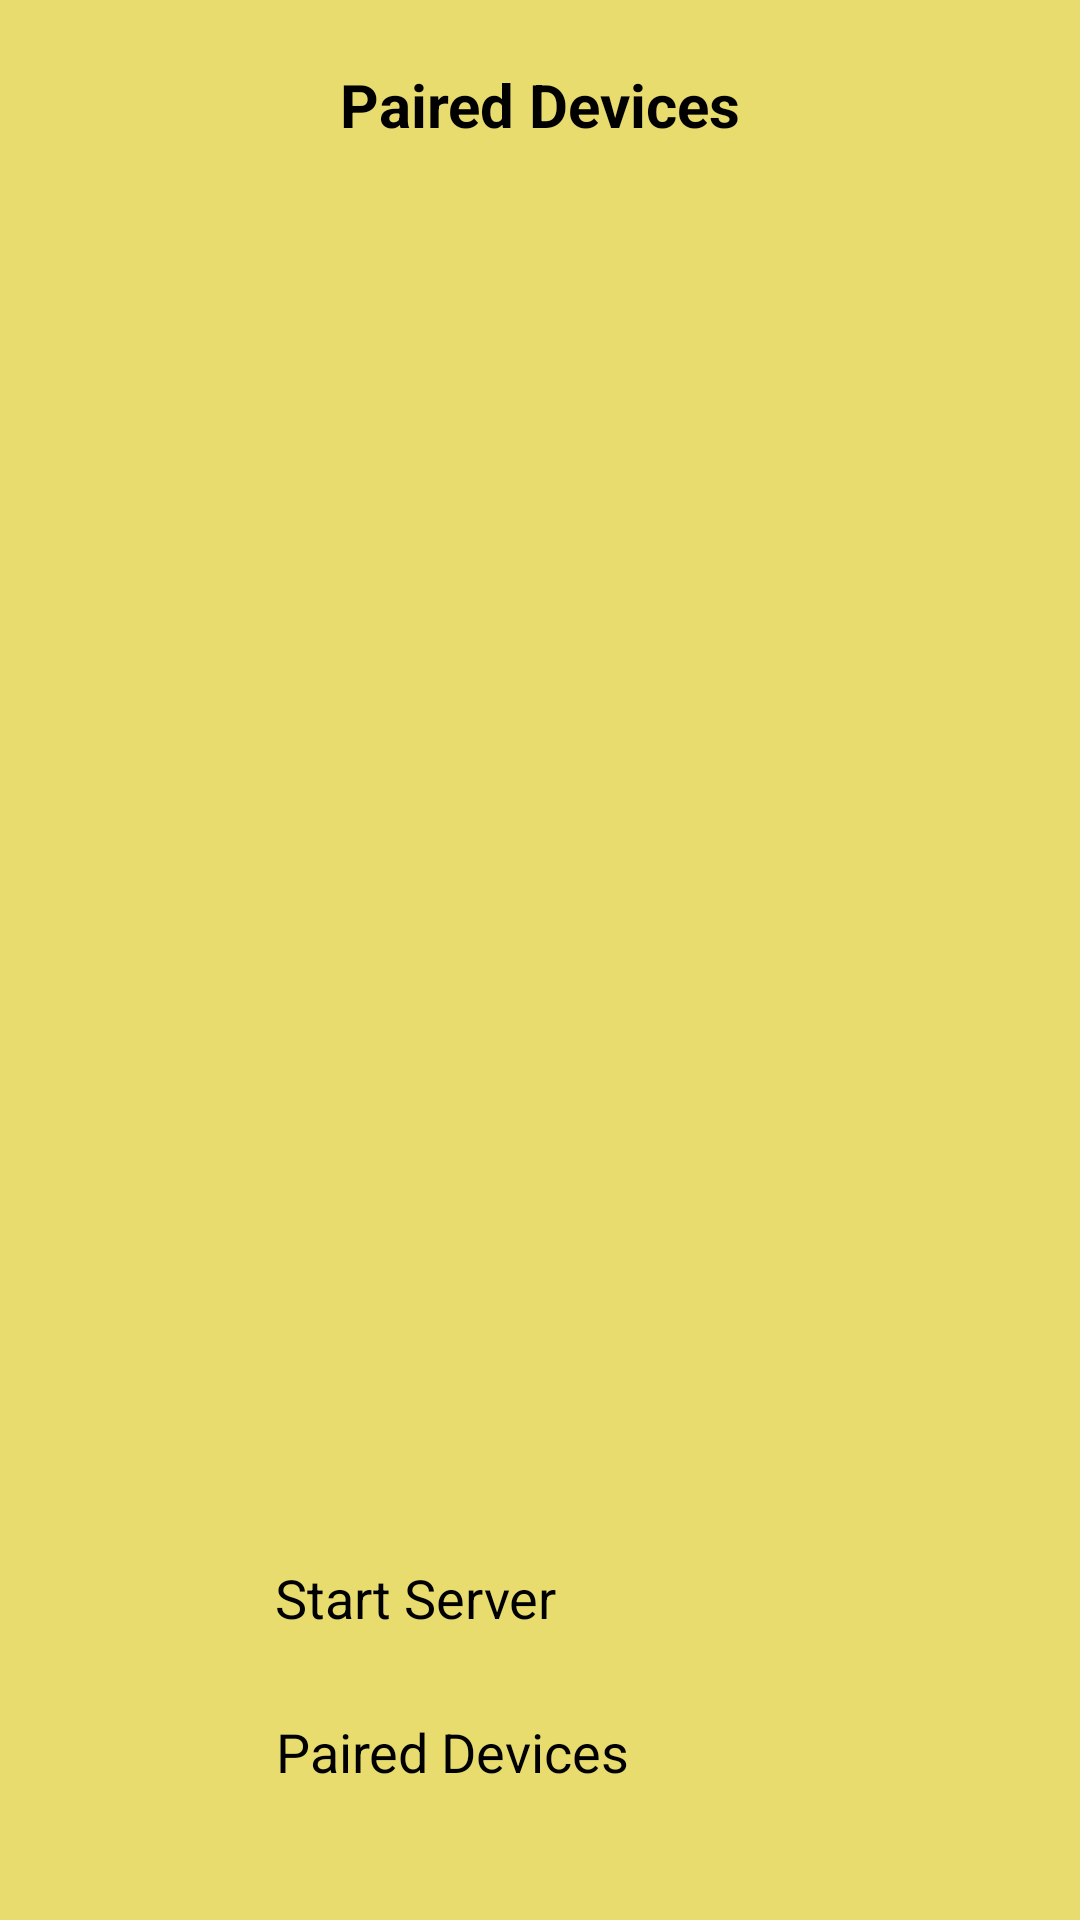

The Android layout XML behind this screen, and the referenced resources:
<!-- AndroidManifest.xml: application theme Theme.TicTacToe -->
<!-- res/layout/multiple_devices_choices.xml -->
<?xml version="1.0" encoding="utf-8"?>
<androidx.constraintlayout.widget.ConstraintLayout xmlns:android="http://schemas.android.com/apk/res/android"
    xmlns:app="http://schemas.android.com/apk/res-auto"
    xmlns:tools="http://schemas.android.com/tools"
    android:layout_width="match_parent"
    android:layout_height="match_parent"
    tools:context=".MultiplayerHomeView"
    android:background="#e8dc6f"
    tools:ignore="ExtraText">

    <TextView
        android:id="@+id/pairedDevices"
        android:layout_width="wrap_content"
        android:layout_height="wrap_content"
        android:text="@string/paired_devices"
        android:textColor="@color/black"
        android:textSize="20sp"
        android:textStyle="bold"

        app:layout_constraintBottom_toBottomOf="parent"
        app:layout_constraintEnd_toEndOf="parent"
        app:layout_constraintStart_toStartOf="parent"
        app:layout_constraintTop_toTopOf="parent"
        app:layout_constraintVertical_bias="0.035" />

    <ListView
        android:id="@+id/listViewDevices"
        android:layout_width="match_parent"
        android:layout_height="472dp"
        app:layout_constraintBottom_toBottomOf="parent"
        app:layout_constraintEnd_toEndOf="parent"
        app:layout_constraintHorizontal_bias="0.0"
        app:layout_constraintStart_toStartOf="parent"
        app:layout_constraintTop_toTopOf="parent"
        app:layout_constraintVertical_bias="0.2" />

    <TextView
        android:id="@+id/serverText"
        android:layout_width="wrap_content"
        android:layout_height="wrap_content"
        android:text=""
        android:textColor="@color/black"
        android:textSize="20sp"
        android:textStyle="bold"

        app:layout_constraintBottom_toBottomOf="parent"
        app:layout_constraintEnd_toEndOf="parent"
        app:layout_constraintStart_toStartOf="parent"
        app:layout_constraintTop_toTopOf="parent"
        app:layout_constraintVertical_bias="0.757" />

    <Button
        android:id="@+id/startServerButton"
        android:layout_width="200dp"
        android:layout_height="wrap_content"
        android:elevation="4dp"
        android:padding="12dp"
        android:text="Start Server"
        android:textSize="18sp"
        app:layout_constraintBottom_toBottomOf="parent"
        app:layout_constraintEnd_toEndOf="parent"
        app:layout_constraintHorizontal_bias="0.497"
        app:layout_constraintStart_toStartOf="parent"
        app:layout_constraintTop_toTopOf="parent"
        app:layout_constraintVertical_bias="0.859" />

    <Button
        android:id="@+id/bluetoothON"
        android:layout_marginBottom="32dp"
        android:layout_width="200dp"
        android:layout_height="wrap_content"
        android:elevation="4dp"
        android:padding="12dp"
        android:text="Paired Devices"
        android:textSize="18sp"
        app:layout_constraintBottom_toBottomOf="parent"
        app:layout_constraintEnd_toEndOf="parent"
        app:layout_constraintStart_toStartOf="parent" />

</androidx.constraintlayout.widget.ConstraintLayout>
<!-- resources referenced by this layout -->
<resources>
  <string name="paired_devices">Paired Devices</string>
  <!-- not gathered from this repository: default colours our renderer supplied (Android Studio template values) -->
  <color name="black">#FF000000</color>
</resources>
